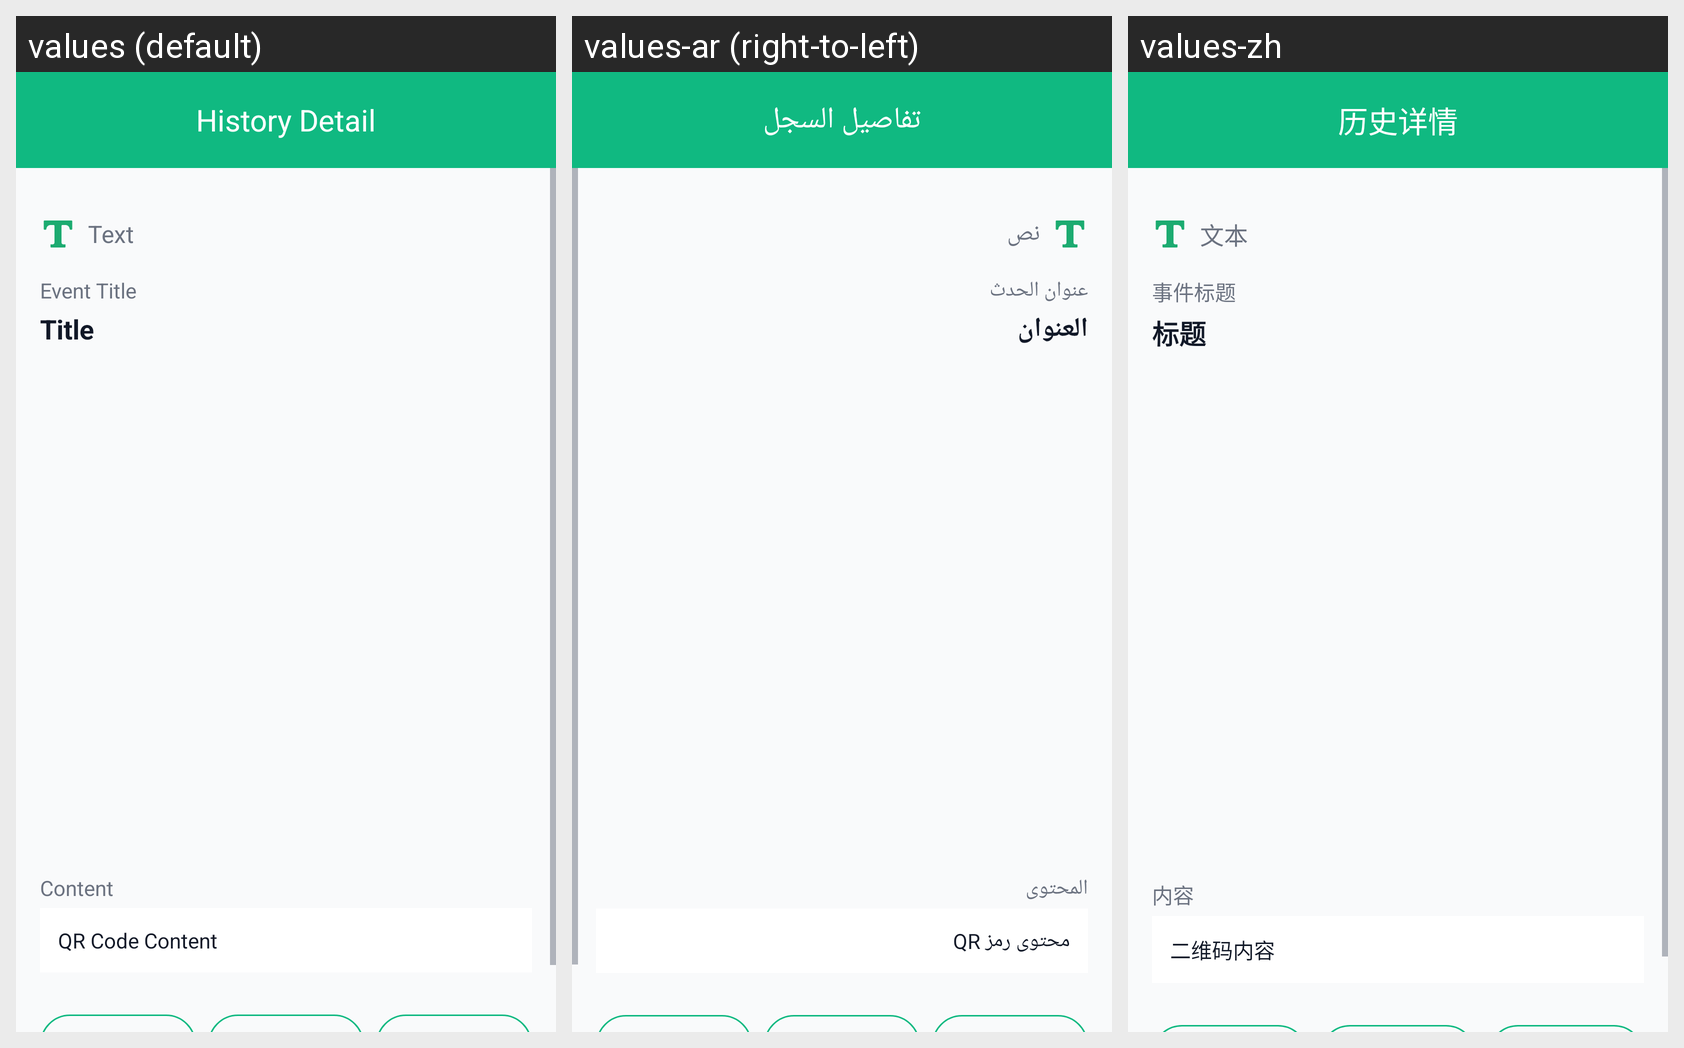

For this localized Android screen grid, give each drawn string resource with its value in every locale shown.
Android screen res/layout/activity_history_display.xml rendered under 3 locales, left to right: values (default), values-ar (right-to-left), values-zh. Device: Nexus 5 (rendered at 1080×1920; each locale shown at half size, 540×960, under a caption strip naming it); theme Theme.XIZHOU.
Strings drawn on this screen, with the default value and each locale's value (text and hints the layout hard-codes, and strings that could not be matched under every locale, appear in the picture but are not listed):

history_detail
  values: History Detail
  values-ar: تفاصيل السجل
  values-zh: 历史详情

type_text
  values: Text
  values-ar: نص
  values-zh: 文本

calendar_event_title
  values: Event Title
  values-ar: عنوان الحدث
  values-zh: 事件标题

title
  values: Title
  values-ar: العنوان
  values-zh: 标题

content_label
  values: Content
  values-ar: المحتوى
  values-zh: 内容

qr_code_content
  values: QR Code Content
  values-ar: محتوى رمز QR
  values-zh: 二维码内容
